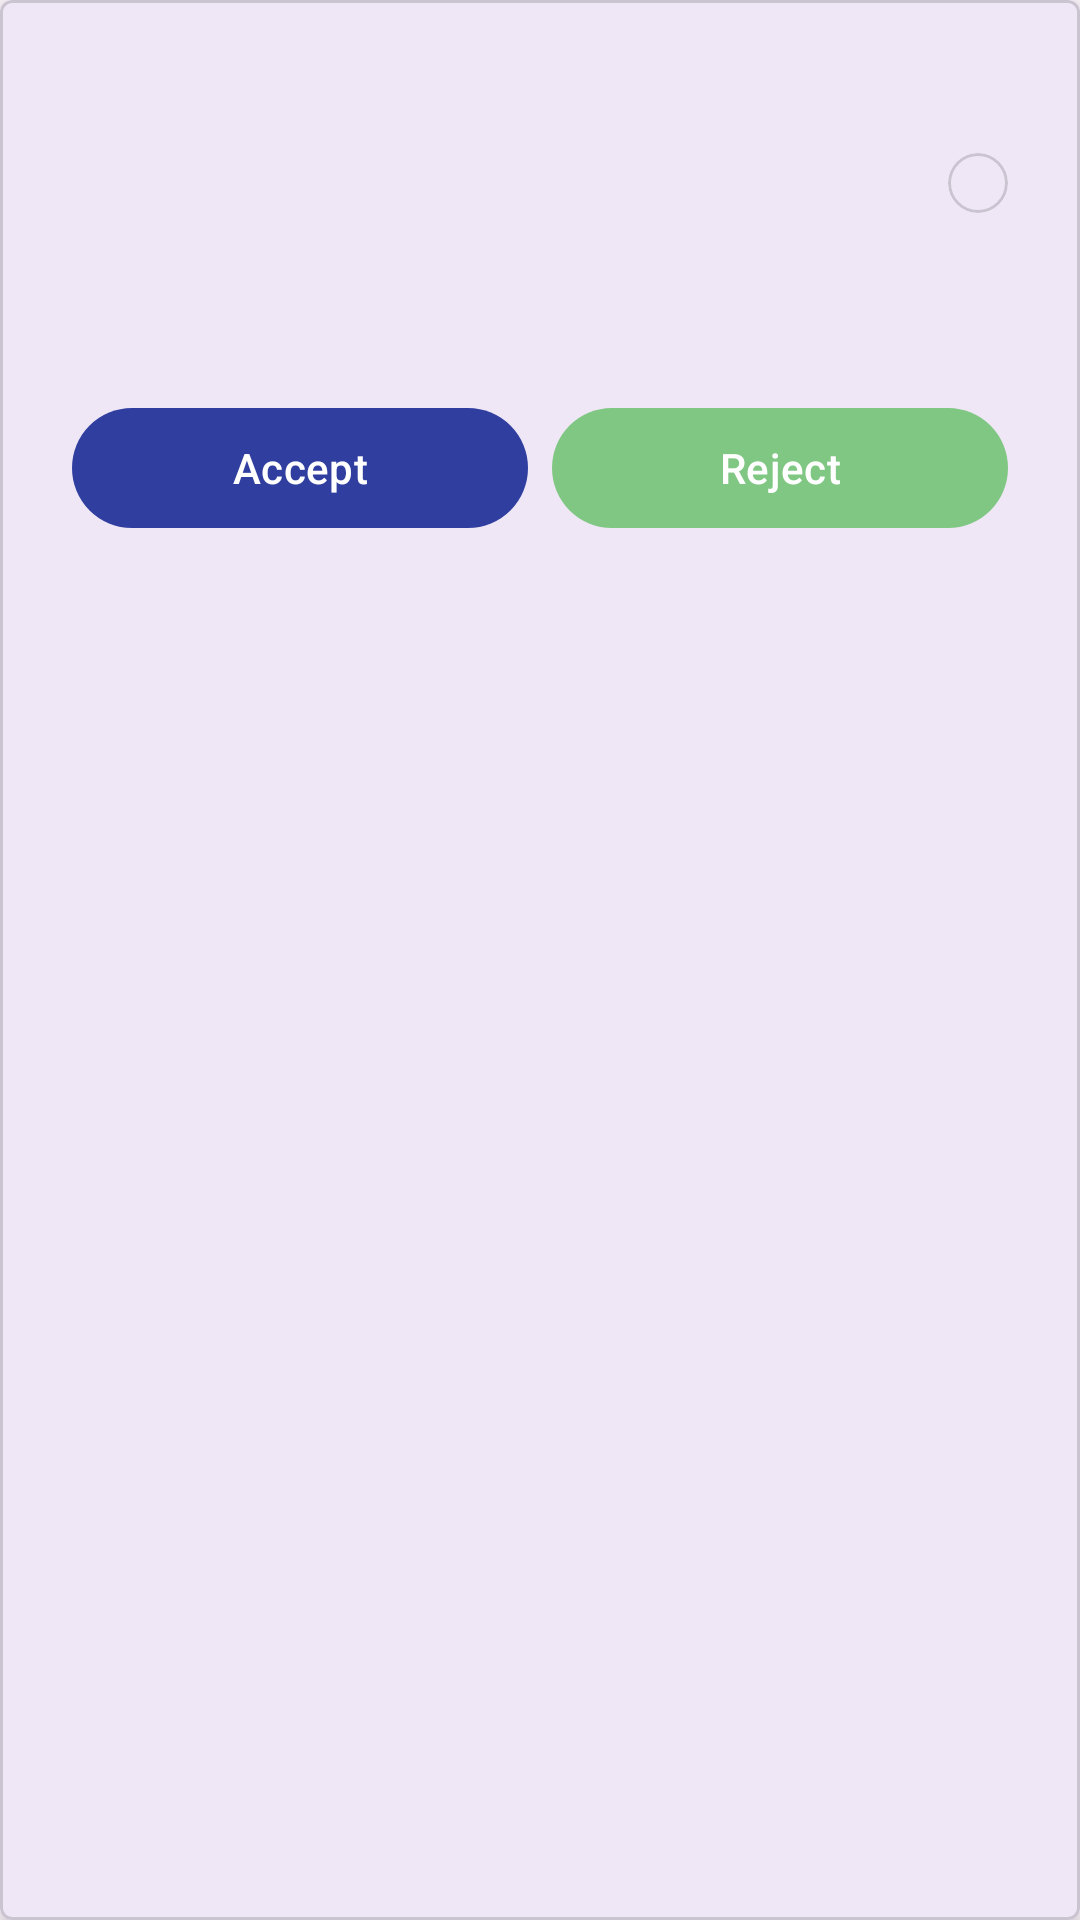

The Android layout XML behind this screen, and the referenced resources:
<!-- AndroidManifest.xml: application theme Theme.MentalHealthProblemsApplication -->
<!-- res/layout/facility_booking_request_custom_layout.xml -->
<?xml version="1.0" encoding="utf-8"?>
<com.google.android.material.card.MaterialCardView xmlns:android="http://schemas.android.com/apk/res/android"
    android:layout_width="match_parent"
    android:layout_height="wrap_content"
    xmlns:app="http://schemas.android.com/apk/res-auto"
    xmlns:tools="http://schemas.android.com/tools"
    app:cardElevation="@dimen/padding_mini"
    android:layout_margin="@dimen/padding_mini"
    app:cardCornerRadius="@dimen/padding_mini">

    <RelativeLayout
        android:layout_width="match_parent"
        android:layout_height="match_parent"
        android:layout_margin="@dimen/padding_mini"
        android:padding="@dimen/padding_mini">

        <TextView
            android:layout_width="wrap_content"
            android:layout_height="wrap_content"
            tools:text="@tools:sample/date/ddmmyy"
            android:id="@+id/txt_date_created"
            android:padding="@dimen/padding_mini"/>

        <TextView
            android:layout_width="wrap_content"
            android:layout_height="wrap_content"
            tools:text="@tools:sample/date/hhmm"
            android:id="@+id/txt_time_created"
            android:layout_alignParentEnd="true"
            android:padding="@dimen/padding_mini"/>

        <com.google.android.material.card.MaterialCardView
            android:layout_width="20dp"
            android:layout_height="20dp"
            app:cardCornerRadius="10dp"
            tools:backgroundTint="@color/black"
            android:id="@+id/status_indicator"
            android:layout_below="@id/txt_time_created"
            android:layout_alignParentEnd="true"
            android:layout_margin="@dimen/margin_midi"/>

        <TextView
            android:layout_width="wrap_content"
            android:layout_height="wrap_content"
            tools:text="@string/user_request_title"
            android:id="@+id/txt_user_request_title"
            android:textColor="@color/black"
            android:layout_below="@id/txt_date_created"
            android:padding="@dimen/padding_mini"/>




        <TextView
            android:layout_width="wrap_content"
            android:layout_height="wrap_content"
            tools:text="@tools:sample/full_names"
            android:id="@+id/txt_client_name"
            android:visibility="gone"
            android:layout_below="@id/txt_user_request_title"
            android:padding="@dimen/padding_mini"/>


        <TextView
            android:layout_width="wrap_content"
            android:layout_height="wrap_content"
            tools:text="Palliative Rehabilitation"
            android:layout_below="@id/txt_client_name"
            android:id="@+id/txt_service_type"
            android:padding="@dimen/padding_mini"/>


        <TextView
            android:layout_width="wrap_content"
            android:layout_height="wrap_content"
            tools:text="@tools:sample/lorem/random"
            tools:lines="3"
            android:layout_below="@id/txt_service_type"
            android:justificationMode="inter_word"
            android:id="@+id/txt_service_description"
            android:padding="@dimen/padding_mini"/>

        <TextView
            android:layout_width="wrap_content"
            android:layout_height="wrap_content"
            tools:text="@tools:sample/date/hhmm"
            android:id="@+id/txt_booked_service_time"
            android:visibility="gone"
            android:layout_below="@id/txt_booked_service_date"
            android:padding="@dimen/padding_mini"/>

        <TextView
            android:layout_width="wrap_content"
            android:layout_height="wrap_content"
            tools:text="@tools:sample/date/ddmmyy"
            android:layout_below="@id/txt_service_description"
            android:id="@+id/txt_booked_service_date"
            android:visibility="gone"
            android:padding="@dimen/padding_mini"/>

        <LinearLayout
            android:layout_width="match_parent"
            android:layout_height="wrap_content"
            android:orientation="horizontal"
            android:weightSum="2"
            android:layout_margin="@dimen/margin_mini"
            android:padding="@dimen/padding_mini"
            android:layout_below="@id/txt_booked_service_time">


            <com.google.android.material.button.MaterialButton
                android:layout_width="0dp"
                android:layout_height="wrap_content"
                android:layout_weight="1"
                android:id="@+id/btn_accept_customer_request"
                android:text="@string/btn_accept_customer_request"
                app:backgroundTint="@color/custom_client_accent_color"
                android:layout_margin="@dimen/padding_mini"/>

            <com.google.android.material.button.MaterialButton
                android:layout_width="0dp"
                android:layout_height="wrap_content"
                android:layout_weight="1"
                android:id="@+id/btn_reject_customer_request"
                android:text="@string/btn_reject_customer_request"
                app:backgroundTint="@color/custom_facility_accent_color"
                android:layout_margin="@dimen/padding_mini"/>


        </LinearLayout>

    </RelativeLayout>

</com.google.android.material.card.MaterialCardView>
<!-- resources referenced by this layout -->
<resources>
  <color name="black">#FF000000</color>
  <color name="custom_client_accent_color">#303F9F</color>
  <color name="custom_facility_accent_color">#81C784</color>
  <dimen name="margin_midi">16dp</dimen>
  <dimen name="margin_mini">8dp</dimen>
  <dimen name="padding_mini">4dp</dimen>
  <string name="btn_accept_customer_request">Accept</string>
  <string name="btn_reject_customer_request">Reject</string>
  <string name="user_request_title">User Request</string>
  <style name="Theme.MentalHealthProblemsApplication" parent="Base.Theme.MentalHealthProblemsApplication" />
  <style name="Base.Theme.MentalHealthProblemsApplication" parent="Theme.Material3.DayNight.NoActionBar">
          
          
      </style>
</resources>
